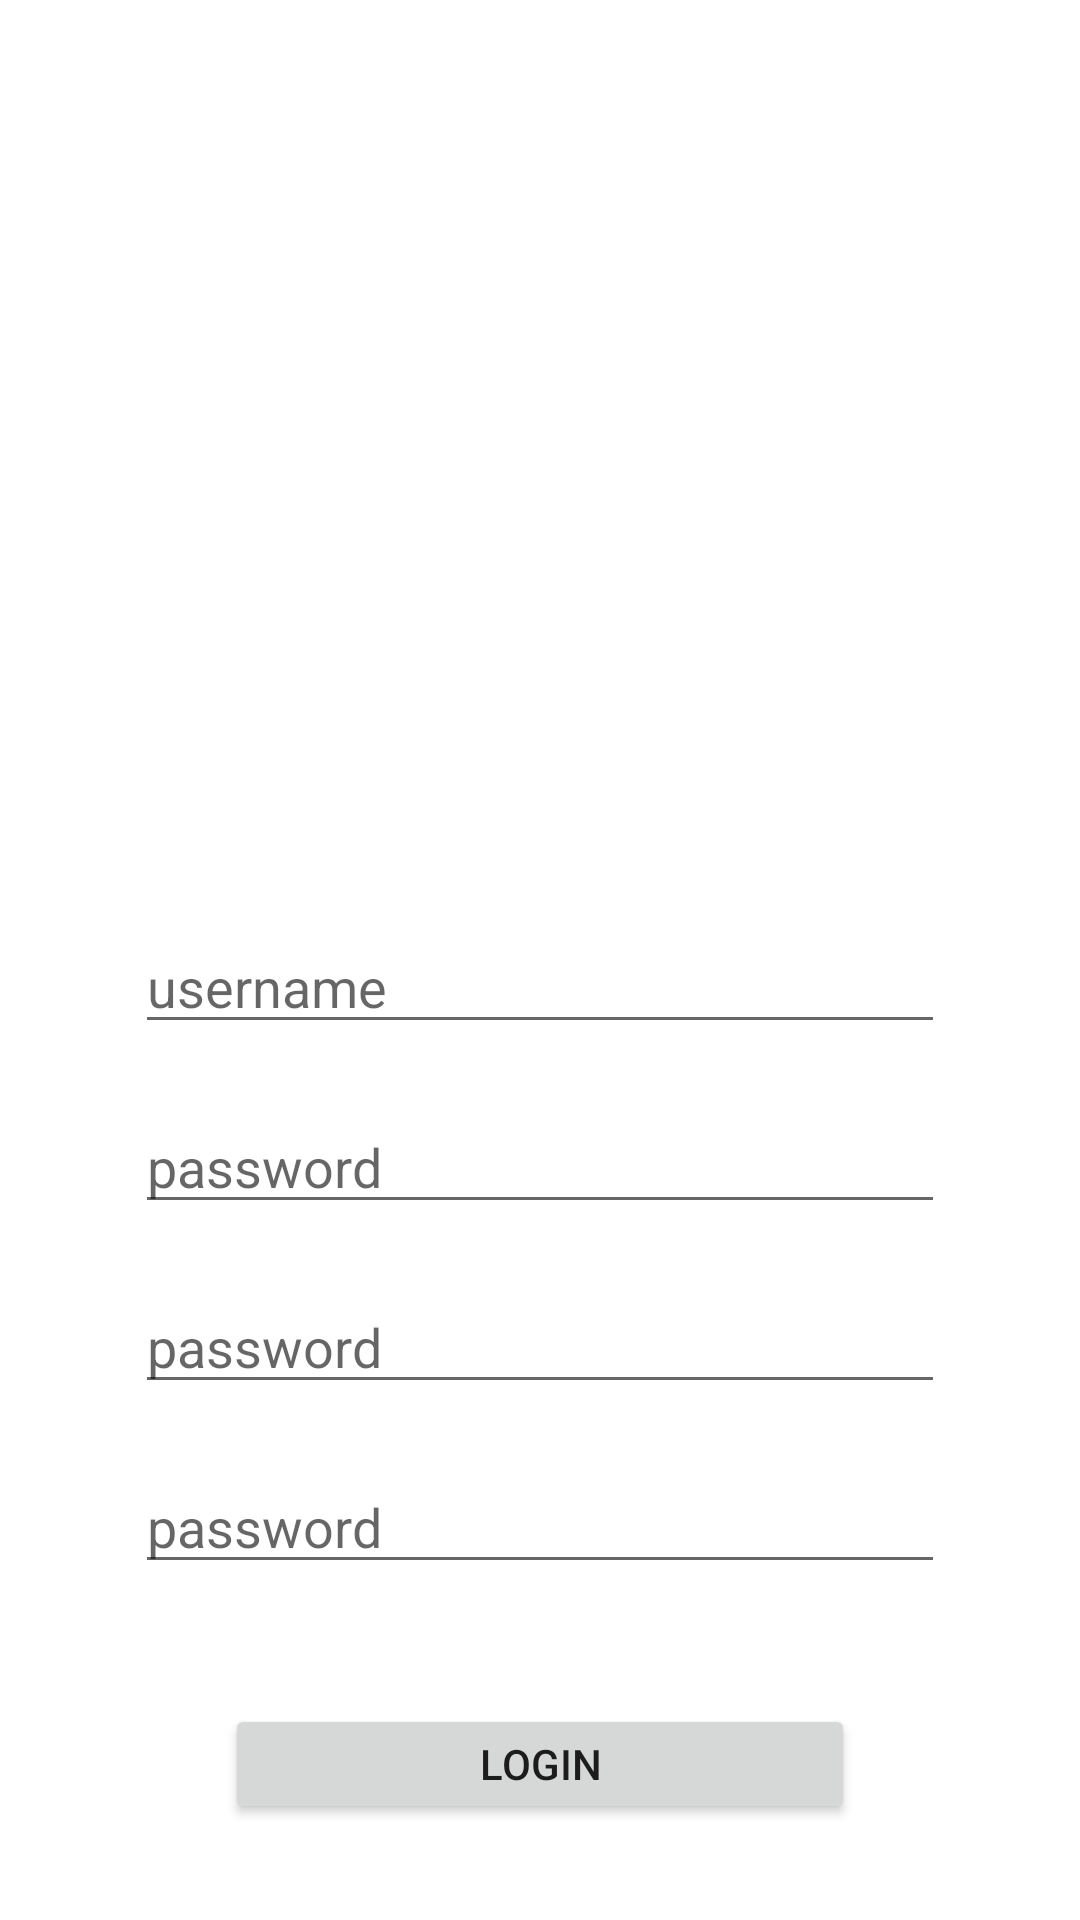

Reconstruct the res/layout file that produces this screen, plus the resources it refers to.
<!-- AndroidManifest.xml: fallback theme Theme.MaterialComponents.DayNight.NoActionBar -->
<!-- res/layout/activity_reisgter.xml -->
<?xml version="1.0" encoding="utf-8"?>
<androidx.constraintlayout.widget.ConstraintLayout xmlns:android="http://schemas.android.com/apk/res/android"
    xmlns:app="http://schemas.android.com/apk/res-auto"
    xmlns:tools="http://schemas.android.com/tools"
    android:layout_width="match_parent"
    android:layout_height="match_parent"
    tools:context=".reisgter"
    android:background="@drawable/home"
    >




    <RelativeLayout
        android:layout_width="match_parent"
        android:layout_height="match_parent"
        android:visibility="visible">


        <LinearLayout
            android:layout_width="match_parent"
            android:layout_height="match_parent"
            android:orientation="vertical">



            <ImageView
                android:layout_width="wrap_content"
                android:layout_height="190dp"
                android:layout_marginTop="98dp"
                android:src="@drawable/studying">
            </ImageView>


            <LinearLayout
                android:layout_width="match_parent"
                android:layout_height="wrap_content"
                android:orientation="vertical"
                android:gravity="center"
                >


                <EditText
                    android:id="@+id/name"
                    android:layout_marginTop="20dp"
                    android:layout_width="270dp"
                    android:layout_height="40dp"
                    android:hint="username"
                    android:textColor="@color/white"
                    ></EditText>


                <EditText
                    android:id="@+id/username"
                    android:layout_marginTop="20dp"
                    android:layout_width="270dp"
                    android:layout_height="40dp"
                    android:hint="password"
                    android:textColor="@color/white"
                    ></EditText>

                <EditText
                    android:id="@+id/email"
                    android:layout_marginTop="20dp"
                    android:layout_width="270dp"
                    android:layout_height="40dp"
                    android:hint="password"
                    android:textColor="@color/white"
                    ></EditText>

                <EditText
                    android:id="@+id/pwd"
                    android:layout_marginTop="20dp"
                    android:layout_width="270dp"
                    android:layout_height="40dp"
                    android:hint="password"
                    android:textColor="@color/white"
                    ></EditText>


                <Button
                    android:id="@+id/btn_regis"
                    android:layout_width="210dp"
                    android:layout_height="40dp"
                    android:layout_marginTop="40dp"
                    android:text="Login"
                    ></Button>




            </LinearLayout>



        </LinearLayout>

    </RelativeLayout>


</androidx.constraintlayout.widget.ConstraintLayout>
<!-- resources referenced by this layout -->
<resources>
  <color name="white">#FFFFFFFF</color>
</resources>
